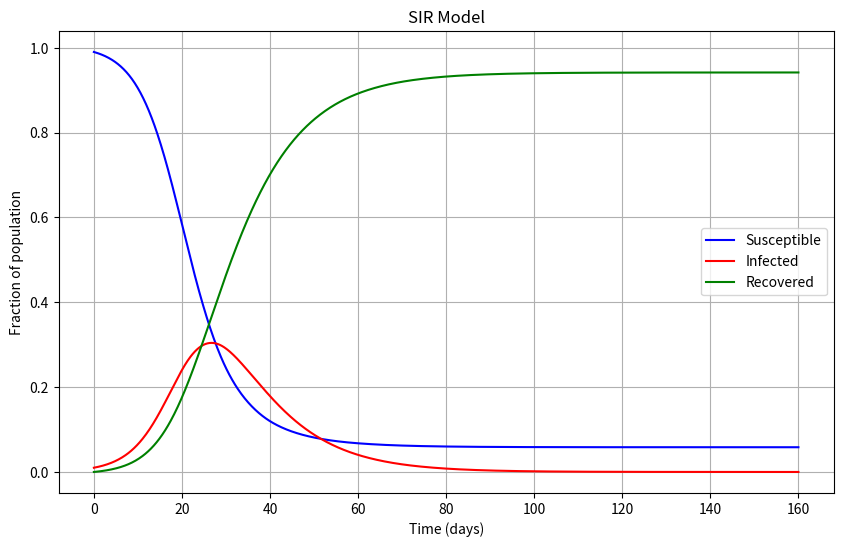

Generate this figure with matplotlib:
import numpy as np
import matplotlib.pyplot as plt
from scipy.integrate import solve_ivp

# Define the SIR model differential equations
def sir_model(t, y, beta, gamma):
    S, I, R = y
    dSdt = -beta * S * I
    dIdt = beta * S * I - gamma * I
    dRdt = gamma * I
    return [dSdt, dIdt, dRdt]

# Parameters
beta = 0.3  # infection rate
gamma = 0.1  # recovery rate
S0 = 0.99  # initial susceptible fraction
I0 = 0.01  # initial infected fraction
R0 = 0.0  # initial recovered fraction

# Time vector
t_span = (0, 160)  # from day 0 to day 160
t_eval = np.linspace(t_span[0], t_span[1], 1000)

# Initial conditions vector
y0 = [S0, I0, R0]

# Solve the ODEs
solution = solve_ivp(sir_model, t_span, y0, t_eval=t_eval, args=(beta, gamma))

# Extract the results
S, I, R = solution.y

# Plot the results
plt.figure(figsize=(10,6))
plt.plot(solution.t, S, label='Susceptible', color='blue')
plt.plot(solution.t, I, label='Infected', color='red')
plt.plot(solution.t, R, label='Recovered', color='green')
plt.xlabel('Time (days)')
plt.ylabel('Fraction of population')
plt.title('SIR Model')
plt.legend()
plt.grid(True)
plt.show()
